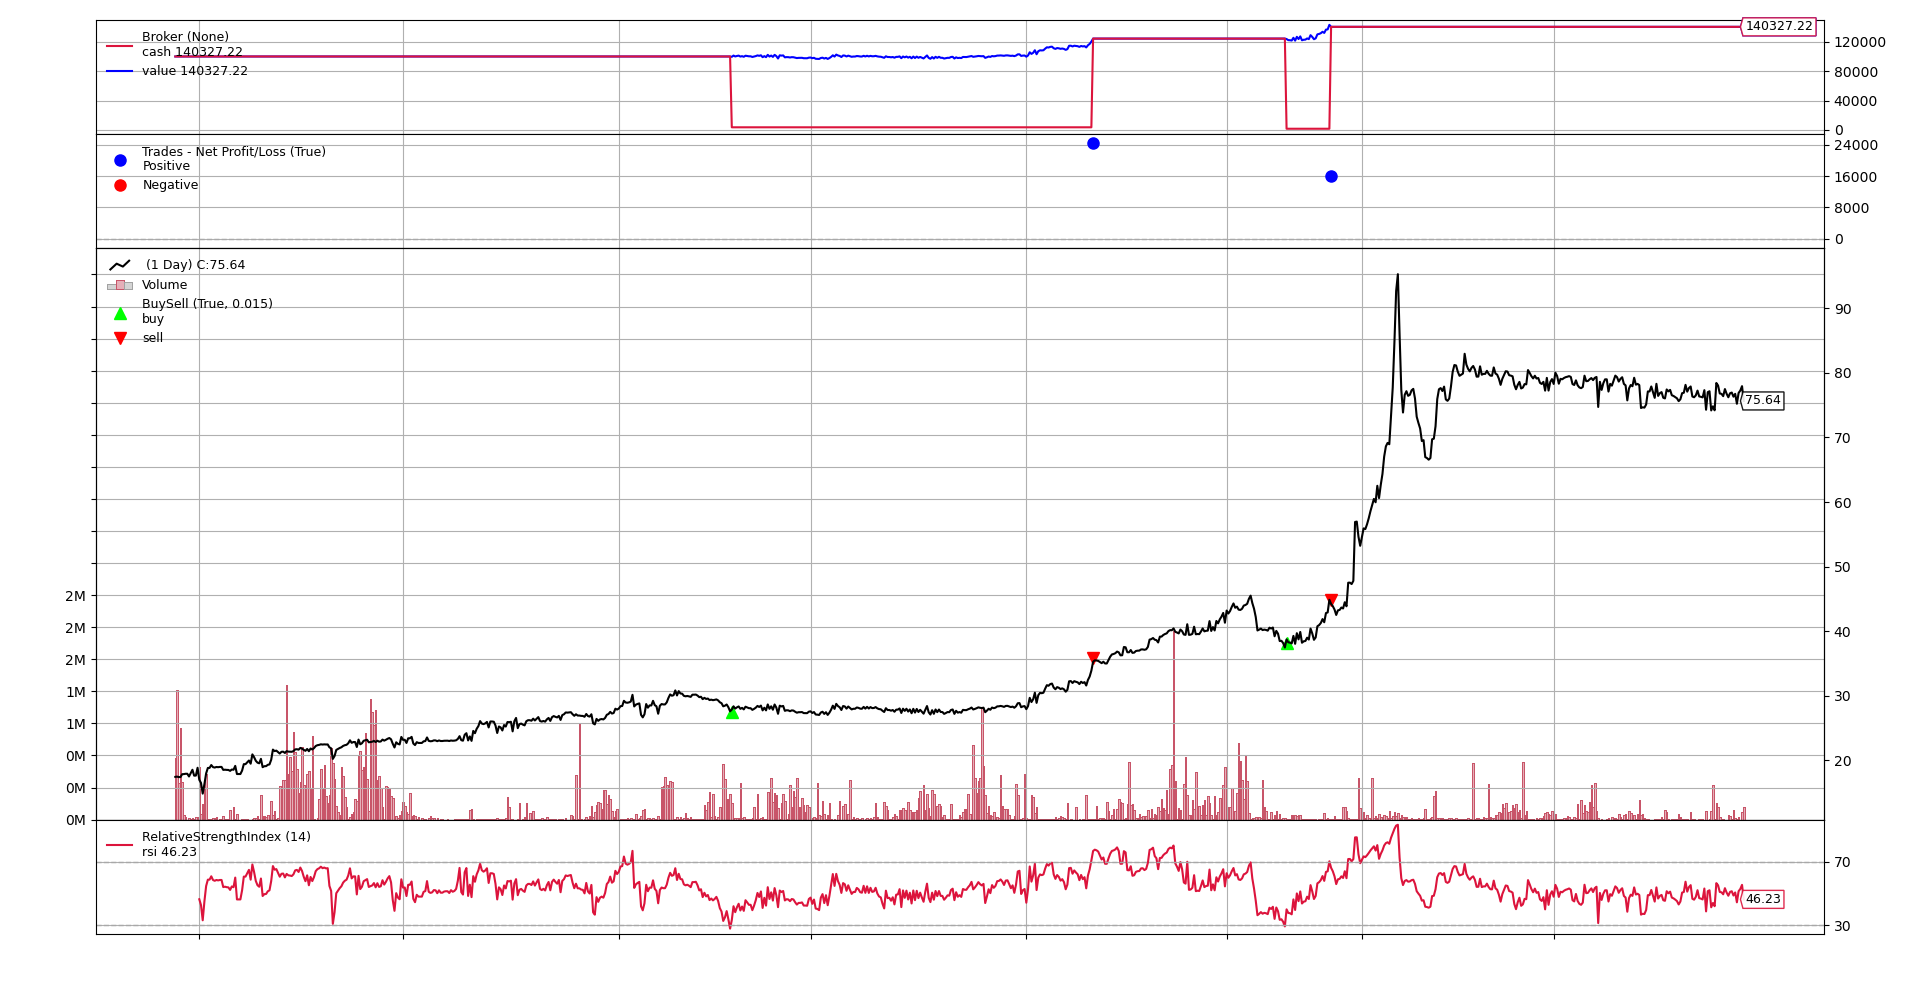

The data file committed next to this chart (first rows):
, date, value
0, 2019-01-02, 100000
1, 2019-01-03, 100000
2, 2019-01-04, 100000
3, 2019-01-07, 100000
4, 2019-01-08, 100000
5, 2019-01-09, 100000
6, 2019-01-10, 100000
7, 2019-01-11, 100000
8, 2019-01-14, 100000
9, 2019-01-15, 100000
10, 2019-01-16, 100000
11, 2019-01-17, 100000
12, 2019-01-18, 100000
13, 2019-01-21, 100000
14, 2019-01-22, 100000
15, 2019-01-24, 100000
16, 2019-01-25, 100000
17, 2019-01-28, 100000
18, 2019-01-29, 100000
19, 2019-01-30, 100000
20, 2019-01-31, 100000
21, 2019-02-01, 100000
22, 2019-02-11, 100000
23, 2019-02-12, 100000
24, 2019-02-13, 100000
25, 2019-02-14, 100000
26, 2019-02-15, 100000
27, 2019-02-18, 100000
28, 2019-02-19, 100000
29, 2019-02-20, 100000
30, 2019-02-21, 100000
31, 2019-02-22, 100000
32, 2019-02-25, 100000
33, 2019-02-26, 100000
34, 2019-02-27, 100000
35, 2019-02-28, 100000
36, 2019-03-01, 100000
37, 2019-03-04, 100000
38, 2019-03-05, 100000
39, 2019-03-06, 100000
40, 2019-03-07, 100000
41, 2019-03-08, 100000
42, 2019-03-11, 100000
43, 2019-03-12, 100000
44, 2019-03-13, 100000
45, 2019-03-14, 100000
46, 2019-03-15, 100000
47, 2019-03-18, 100000
48, 2019-03-19, 100000
49, 2019-03-20, 100000
50, 2019-03-21, 100000
51, 2019-03-22, 100000
52, 2019-03-25, 100000
53, 2019-03-26, 100000
54, 2019-03-27, 100000
55, 2019-03-28, 100000
56, 2019-03-29, 100000
57, 2019-04-01, 100000
58, 2019-04-02, 100000
59, 2019-04-03, 100000
... 843 more rows
